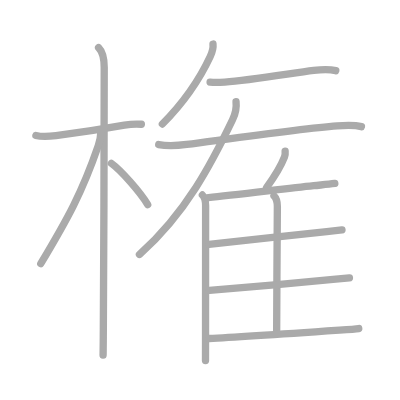
t = 0.00 s
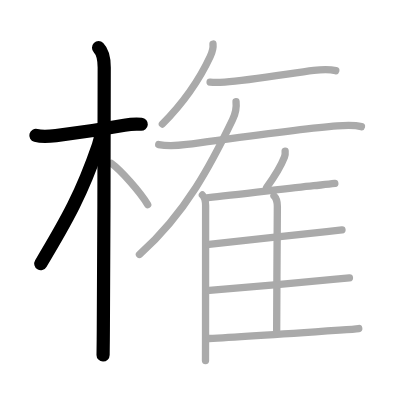
t = 3.00 s
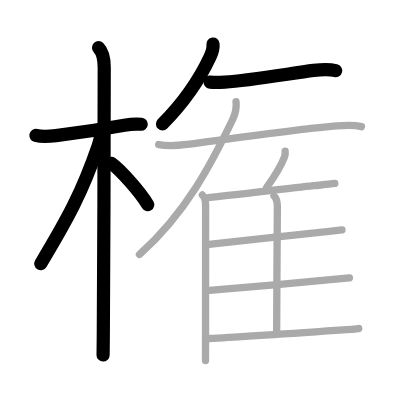
t = 6.00 s
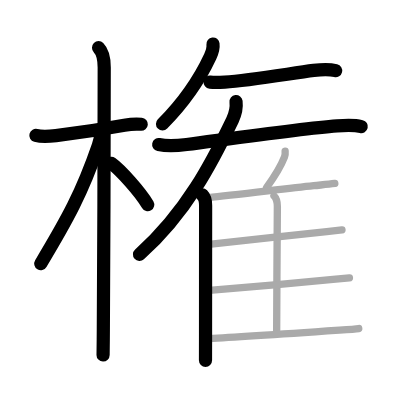
t = 9.00 s
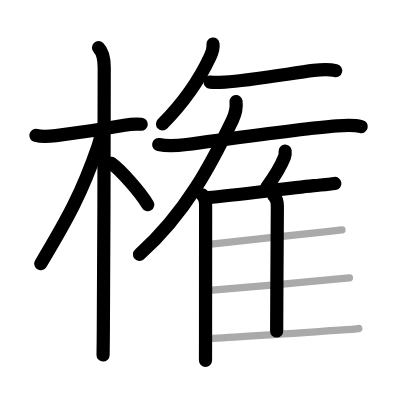
t = 12.00 s
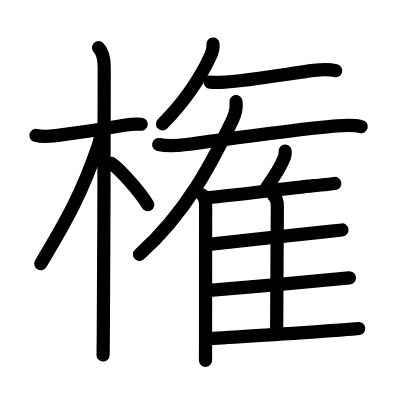
t = 15.00 s

The animated SVG that drew these frames (rendered in a browser with its animation timeline set to each time). Animation: 15 SMIL elements (animate=15); one cycle of 15.00 s.

<?xml version="1.0" standalone="no"?>
<!DOCTYPE svg PUBLIC "-//W3C//DTD SVG 1.1//EN"   "http://www.w3.org/Graphics/SVG/1.1/DTD/svg11.dtd">
<svg width="400px" height="400px"  version="1.1" xmlns="http://www.w3.org/2000/svg">
  <defs>
    <marker id="Triangle" viewBox="0 0 10 10" refX="0" refY="5" markerUnits="strokeWidth" markerWidth="3" style="stroke-opacity:0%;fill:#aaaaaa;" markerHeight="2" orient="auto">
      <path d="M 0 0 L 10 5 L 0 10 z" />
    </marker>
    
    <marker id="Arrow" viewBox="0 0 10 10" refX="5" refY="5" markerUnits="strokeWidth" markerWidth="1.8" style="stroke-opacity:0%;fill:#770000;" markerHeight="2" orient="auto">
      <path d="M 0 4 L 6 4 L 4 1 L 10 5 L 4 9 L 6 6 L 0 6 z" />
        <circle cx="5" cy="5" r="5" />
      </marker>
    
    <marker id="TriangleRed" viewBox="0 0 10 10" refX="0" refY="5" markerUnits="strokeWidth" markerWidth="3" style="stroke-opacity:0%;fill:#CC0000;" markerHeight="2" orient="auto">
      <path d="M 0 0 L 10 5 L 0 10 z" />
    </marker>
    
    <marker id="ArrowRed" viewBox="0 0 10 10" refX="5" refY="5" markerUnits="strokeWidth" markerWidth="1.8" style="stroke-opacity:0%;fill:#CC0000;" markerHeight="2" orient="auto">
      <path d="M 0 4 L 6 4 L 4 1 L 10 5 L 4 9 L 6 6 L 0 6 z" />
        <circle cx="5" cy="5" r="5" />
      </marker>
    
  </defs>
  
  <path style="fill:#ffffff; fill-opacity:100%; fill-rule:evenodd; stroke-width:0;" d="M 0 0 L 400px 0 L 400px 400px L 0 400px L 0 0" />

  <g transform="scale(3.6697247706422 3.6697247706422)">
<path style="fill:none; fill-opacity:0%; fill-rule:evenodd; stroke:#aaaaaa; stroke-opacity:100%; stroke-width: 1.5pt; stroke-linejoin:round; stroke-linecap:round;" d="M9.78 36.91c1.72 0.47 4.04 0.24 5.47 0.06c4.69-0.59 13.11-1.85 18.65-2.85c1.49-0.27 3.35-0.37 4.62-0.26"></path>
<path style="fill:none; fill-opacity:0%; fill-rule:evenodd; stroke:#aaaaaa; stroke-opacity:100%; stroke-width: 1.5pt; stroke-linejoin:round; stroke-linecap:round;" d="M26.86 13c1.19 1.19 1.54 3 1.54 5.42c0 6.62-0.09 54.98-0.24 71.33c-0.02 2.36-0.04 6.27-0.07 7"></path>
<path style="fill:none; fill-opacity:0%; fill-rule:evenodd; stroke:#aaaaaa; stroke-opacity:100%; stroke-width: 1.5pt; stroke-linejoin:round; stroke-linecap:round;" d="M27.44 36.28c0 1.09-0.22 2.11-0.66 3.41c-4.41 12.82-8.39 20.02-15.67 32.15"></path>
<path style="fill:none; fill-opacity:0%; fill-rule:evenodd; stroke:#aaaaaa; stroke-opacity:100%; stroke-width: 1.5pt; stroke-linejoin:round; stroke-linecap:round;" d="M30.35 44.52c2.53 1.82 7.77 7.71 9.9 11.23"></path>
<path style="fill:none; fill-opacity:0%; fill-rule:evenodd; stroke:#aaaaaa; stroke-opacity:100%; stroke-width: 1.5pt; stroke-linejoin:round; stroke-linecap:round;" d="M58.04 12c0.14 1.15-0.29 2.4-0.75 3.38c-2.92 6.26-7.67 13-13.04 18.41"></path>
<path style="fill:none; fill-opacity:0%; fill-rule:evenodd; stroke:#aaaaaa; stroke-opacity:100%; stroke-width: 1.5pt; stroke-linejoin:round; stroke-linecap:round;" d="M57.25 22.39c0.99 0.1 2.37 0.09 4-0.02c6.77-0.43 17.72-2.33 24.24-3.18c2.09-0.27 3.95-0.44 6.01 0.06"></path>
<path style="fill:none; fill-opacity:0%; fill-rule:evenodd; stroke:#aaaaaa; stroke-opacity:100%; stroke-width: 1.5pt; stroke-linejoin:round; stroke-linecap:round;" d="M43.25 39.39c2.38 0.49 5.42 0.27 7.62-0.02c12.38-1.62 31.25-4.29 40.99-5.05c2.22-0.17 4.44-0.34 6.63 0.19"></path>
<path style="fill:none; fill-opacity:0%; fill-rule:evenodd; stroke:#aaaaaa; stroke-opacity:100%; stroke-width: 1.5pt; stroke-linejoin:round; stroke-linecap:round;" d="M64.32 27.68c0.18 1.57-0.08 3.14-0.95 4.96C57.81 44.21 50.75 58 38 69.34"></path>
<path style="fill:none; fill-opacity:0%; fill-rule:evenodd; stroke:#aaaaaa; stroke-opacity:100%; stroke-width: 1.5pt; stroke-linejoin:round; stroke-linecap:round;" d="M55.15 53.13c0.67 0.67 0.88 1.5 0.88 2.87c0 6.41-0.02 24.25-0.02 34.75c0 3.31-0.01 6.05-0.01 7.5"></path>
<path style="fill:none; fill-opacity:0%; fill-rule:evenodd; stroke:#aaaaaa; stroke-opacity:100%; stroke-width: 1.5pt; stroke-linejoin:round; stroke-linecap:round;" d="M77.7 41.18c0.05 0.51-0.02 1.18-0.18 1.62c-1.07 2.79-2.43 4.94-4.89 8.33"></path>
<path style="fill:none; fill-opacity:0%; fill-rule:evenodd; stroke:#aaaaaa; stroke-opacity:100%; stroke-width: 1.5pt; stroke-linejoin:round; stroke-linecap:round;" d="M56.8 53.83c6.7-0.58 20.07-2.32 28.69-3.23c1.91-0.2 3.84-0.33 5.75-0.6"></path>
<path style="fill:none; fill-opacity:0%; fill-rule:evenodd; stroke:#aaaaaa; stroke-opacity:100%; stroke-width: 1.5pt; stroke-linejoin:round; stroke-linecap:round;" d="M74.66 53.39c0.79 0.79 0.92 1.86 0.92 2.88c0 6.3-0.19 24.22-0.19 34"></path>
<path style="fill:none; fill-opacity:0%; fill-rule:evenodd; stroke:#aaaaaa; stroke-opacity:100%; stroke-width: 1.5pt; stroke-linejoin:round; stroke-linecap:round;" d="M56.94 66.58c5.91-0.57 23.6-2.61 32.1-3.48c2.05-0.21 3.54-0.37 4.15-0.44"></path>
<path style="fill:none; fill-opacity:0%; fill-rule:evenodd; stroke:#aaaaaa; stroke-opacity:100%; stroke-width: 1.5pt; stroke-linejoin:round; stroke-linecap:round;" d="M57.05 79.12c6.24-0.48 24.52-2.09 33.71-2.97c2.22-0.21 3.82-0.37 4.46-0.43"></path>
<path style="fill:none; fill-opacity:0%; fill-rule:evenodd; stroke:#aaaaaa; stroke-opacity:100%; stroke-width: 1.5pt; stroke-linejoin:round; stroke-linecap:round;" d="M56.96 92.25c7.92-0.38 25.59-1.6 35.55-2.29c2.64-0.18 4.55-0.33 5.25-0.43"></path>

<path style="fill:none; fill-opacity:0%; fill-rule:evenodd; stroke:#000000; stroke-opacity:100%; stroke-width: 2.7pt; stroke-linejoin:round; stroke-linecap:round;" d="M9.78 36.91c1.72 0.47 4.04 0.24 5.47 0.06c4.69-0.59 13.11-1.85 18.65-2.85c1.49-0.27 3.35-0.37 4.62-0.26" pathLength="100" stroke-dashoffset="100" stroke-dasharray="100 105"><animate id="dashAnim1" attributeName="stroke-dashoffset" from="100" to="0" dur="1s" calcMode="linear" fill="freeze"/></path>
<path style="fill:none; fill-opacity:0%; fill-rule:evenodd; stroke:#000000; stroke-opacity:100%; stroke-width: 2.7pt; stroke-linejoin:round; stroke-linecap:round;" d="M26.86 13c1.19 1.19 1.54 3 1.54 5.42c0 6.62-0.09 54.98-0.24 71.33c-0.02 2.36-0.04 6.27-0.07 7" pathLength="100" stroke-dashoffset="100" stroke-dasharray="100 105"><animate id="dashAnim2" attributeName="stroke-dashoffset" from="100" to="0" dur="1s" calcMode="linear" begin="dashAnim1.end" fill="freeze"/></path>
<path style="fill:none; fill-opacity:0%; fill-rule:evenodd; stroke:#000000; stroke-opacity:100%; stroke-width: 2.7pt; stroke-linejoin:round; stroke-linecap:round;" d="M27.44 36.28c0 1.09-0.22 2.11-0.66 3.41c-4.41 12.82-8.39 20.02-15.67 32.15" pathLength="100" stroke-dashoffset="100" stroke-dasharray="100 105"><animate id="dashAnim3" attributeName="stroke-dashoffset" from="100" to="0" dur="1s" calcMode="linear" begin="dashAnim2.end" fill="freeze"/></path>
<path style="fill:none; fill-opacity:0%; fill-rule:evenodd; stroke:#000000; stroke-opacity:100%; stroke-width: 2.7pt; stroke-linejoin:round; stroke-linecap:round;" d="M30.35 44.52c2.53 1.82 7.77 7.71 9.9 11.23" pathLength="100" stroke-dashoffset="100" stroke-dasharray="100 105"><animate id="dashAnim4" attributeName="stroke-dashoffset" from="100" to="0" dur="1s" calcMode="linear" begin="dashAnim3.end" fill="freeze"/></path>
<path style="fill:none; fill-opacity:0%; fill-rule:evenodd; stroke:#000000; stroke-opacity:100%; stroke-width: 2.7pt; stroke-linejoin:round; stroke-linecap:round;" d="M58.04 12c0.14 1.15-0.29 2.4-0.75 3.38c-2.92 6.26-7.67 13-13.04 18.41" pathLength="100" stroke-dashoffset="100" stroke-dasharray="100 105"><animate id="dashAnim5" attributeName="stroke-dashoffset" from="100" to="0" dur="1s" calcMode="linear" begin="dashAnim4.end" fill="freeze"/></path>
<path style="fill:none; fill-opacity:0%; fill-rule:evenodd; stroke:#000000; stroke-opacity:100%; stroke-width: 2.7pt; stroke-linejoin:round; stroke-linecap:round;" d="M57.25 22.39c0.99 0.1 2.37 0.09 4-0.02c6.77-0.43 17.72-2.33 24.24-3.18c2.09-0.27 3.95-0.44 6.01 0.06" pathLength="100" stroke-dashoffset="100" stroke-dasharray="100 105"><animate id="dashAnim6" attributeName="stroke-dashoffset" from="100" to="0" dur="1s" calcMode="linear" begin="dashAnim5.end" fill="freeze"/></path>
<path style="fill:none; fill-opacity:0%; fill-rule:evenodd; stroke:#000000; stroke-opacity:100%; stroke-width: 2.7pt; stroke-linejoin:round; stroke-linecap:round;" d="M43.25 39.39c2.38 0.49 5.42 0.27 7.62-0.02c12.38-1.62 31.25-4.29 40.99-5.05c2.22-0.17 4.44-0.34 6.63 0.19" pathLength="100" stroke-dashoffset="100" stroke-dasharray="100 105"><animate id="dashAnim7" attributeName="stroke-dashoffset" from="100" to="0" dur="1s" calcMode="linear" begin="dashAnim6.end" fill="freeze"/></path>
<path style="fill:none; fill-opacity:0%; fill-rule:evenodd; stroke:#000000; stroke-opacity:100%; stroke-width: 2.7pt; stroke-linejoin:round; stroke-linecap:round;" d="M64.32 27.68c0.18 1.57-0.08 3.14-0.95 4.96C57.81 44.21 50.75 58 38 69.34" pathLength="100" stroke-dashoffset="100" stroke-dasharray="100 105"><animate id="dashAnim8" attributeName="stroke-dashoffset" from="100" to="0" dur="1s" calcMode="linear" begin="dashAnim7.end" fill="freeze"/></path>
<path style="fill:none; fill-opacity:0%; fill-rule:evenodd; stroke:#000000; stroke-opacity:100%; stroke-width: 2.7pt; stroke-linejoin:round; stroke-linecap:round;" d="M55.15 53.13c0.67 0.67 0.88 1.5 0.88 2.87c0 6.41-0.02 24.25-0.02 34.75c0 3.31-0.01 6.05-0.01 7.5" pathLength="100" stroke-dashoffset="100" stroke-dasharray="100 105"><animate id="dashAnim9" attributeName="stroke-dashoffset" from="100" to="0" dur="1s" calcMode="linear" begin="dashAnim8.end" fill="freeze"/></path>
<path style="fill:none; fill-opacity:0%; fill-rule:evenodd; stroke:#000000; stroke-opacity:100%; stroke-width: 2.7pt; stroke-linejoin:round; stroke-linecap:round;" d="M77.7 41.18c0.05 0.51-0.02 1.18-0.18 1.62c-1.07 2.79-2.43 4.94-4.89 8.33" pathLength="100" stroke-dashoffset="100" stroke-dasharray="100 105"><animate id="dashAnim10" attributeName="stroke-dashoffset" from="100" to="0" dur="1s" calcMode="linear" begin="dashAnim9.end" fill="freeze"/></path>
<path style="fill:none; fill-opacity:0%; fill-rule:evenodd; stroke:#000000; stroke-opacity:100%; stroke-width: 2.7pt; stroke-linejoin:round; stroke-linecap:round;" d="M56.8 53.83c6.7-0.58 20.07-2.32 28.69-3.23c1.91-0.2 3.84-0.33 5.75-0.6" pathLength="100" stroke-dashoffset="100" stroke-dasharray="100 105"><animate id="dashAnim11" attributeName="stroke-dashoffset" from="100" to="0" dur="1s" calcMode="linear" begin="dashAnim10.end" fill="freeze"/></path>
<path style="fill:none; fill-opacity:0%; fill-rule:evenodd; stroke:#000000; stroke-opacity:100%; stroke-width: 2.7pt; stroke-linejoin:round; stroke-linecap:round;" d="M74.66 53.39c0.79 0.79 0.92 1.86 0.92 2.88c0 6.3-0.19 24.22-0.19 34" pathLength="100" stroke-dashoffset="100" stroke-dasharray="100 105"><animate id="dashAnim12" attributeName="stroke-dashoffset" from="100" to="0" dur="1s" calcMode="linear" begin="dashAnim11.end" fill="freeze"/></path>
<path style="fill:none; fill-opacity:0%; fill-rule:evenodd; stroke:#000000; stroke-opacity:100%; stroke-width: 2.7pt; stroke-linejoin:round; stroke-linecap:round;" d="M56.94 66.58c5.91-0.57 23.6-2.61 32.1-3.48c2.05-0.21 3.54-0.37 4.15-0.44" pathLength="100" stroke-dashoffset="100" stroke-dasharray="100 105"><animate id="dashAnim13" attributeName="stroke-dashoffset" from="100" to="0" dur="1s" calcMode="linear" begin="dashAnim12.end" fill="freeze"/></path>
<path style="fill:none; fill-opacity:0%; fill-rule:evenodd; stroke:#000000; stroke-opacity:100%; stroke-width: 2.7pt; stroke-linejoin:round; stroke-linecap:round;" d="M57.05 79.12c6.24-0.48 24.52-2.09 33.71-2.97c2.22-0.21 3.82-0.37 4.46-0.43" pathLength="100" stroke-dashoffset="100" stroke-dasharray="100 105"><animate id="dashAnim14" attributeName="stroke-dashoffset" from="100" to="0" dur="1s" calcMode="linear" begin="dashAnim13.end" fill="freeze"/></path>
<path style="fill:none; fill-opacity:0%; fill-rule:evenodd; stroke:#000000; stroke-opacity:100%; stroke-width: 2.7pt; stroke-linejoin:round; stroke-linecap:round;" d="M56.96 92.25c7.92-0.38 25.59-1.6 35.55-2.29c2.64-0.18 4.55-0.33 5.25-0.43" pathLength="100" stroke-dashoffset="100" stroke-dasharray="100 105"><animate id="dashAnim15" attributeName="stroke-dashoffset" from="100" to="0" dur="1s" calcMode="linear" begin="dashAnim14.end" fill="freeze"/></path>

</g>

</svg>  
          
